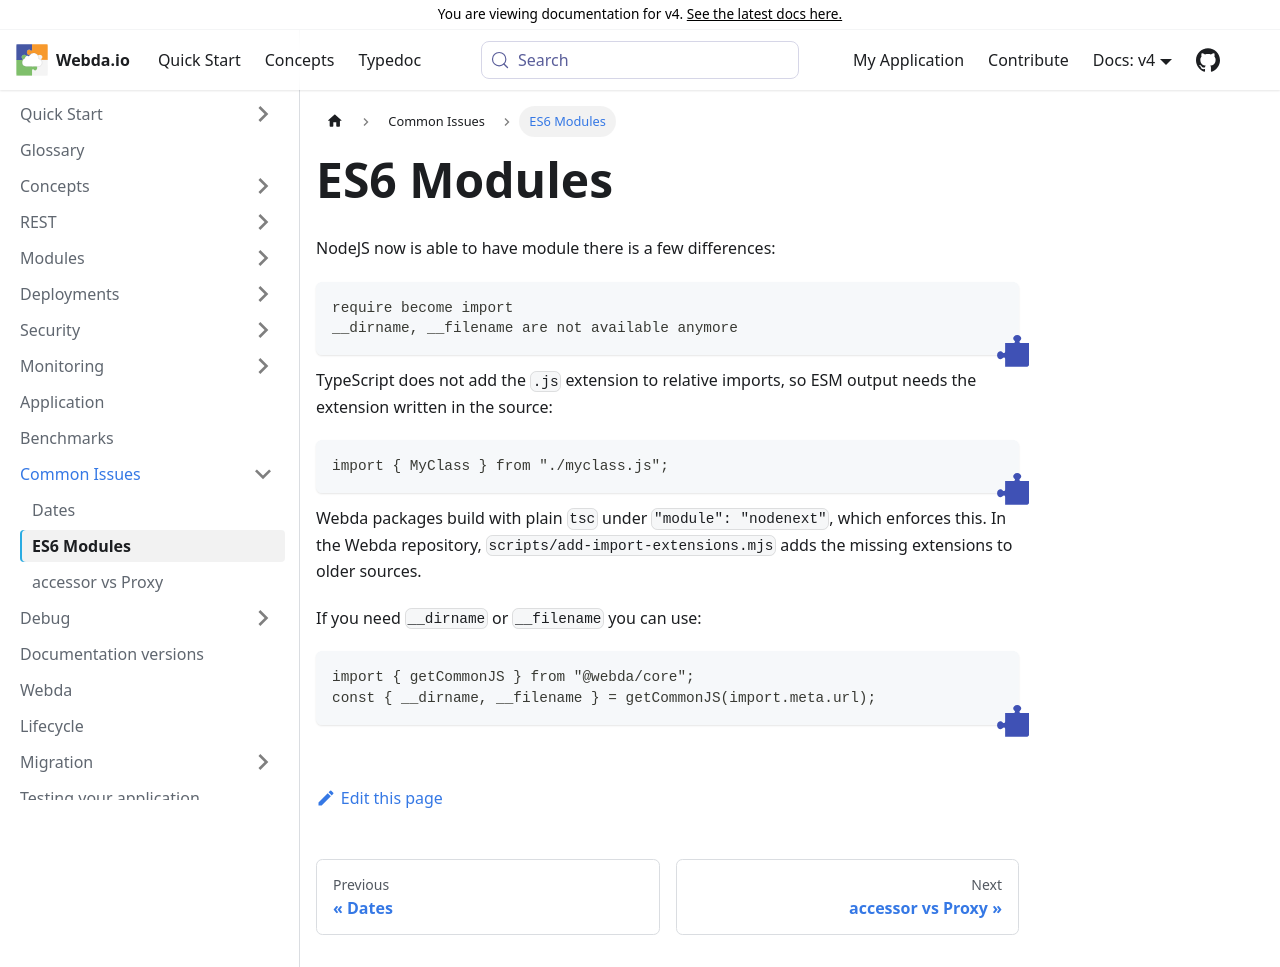

repository: loopingz/webda.io · page: v4/docs/CommonIssues/ESM6/index.html · generator: docusaurus

# ES6 Modules

NodeJS now is able to have module there is a few differences:

```
require become import
__dirname, __filename are not available anymore
```

Typescript is not adding the `.js` at the end of import, compiling to a non-working code.
I cannot disagree more with the Microsoft team on this one, so to simplify the `webda build`
command will add `.js` for every local import found.

Webda itself have to build the core module with `tsc-esm` it is a mod around typescript to add the `.js` extension for you.

If you need `__dirname` or `__filename` you can use:

```
import { getCommonJS } from "@webda/core";
const { __dirname, __filename } = getCommonJS(import.meta.url);
```
